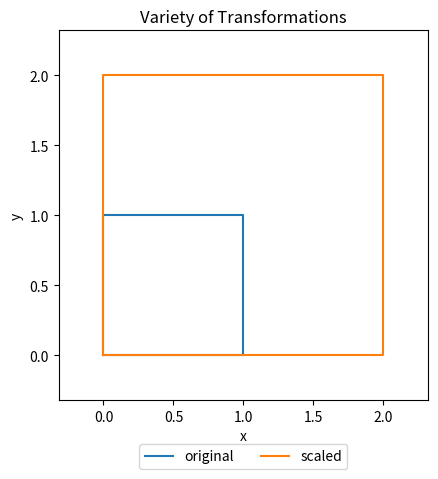
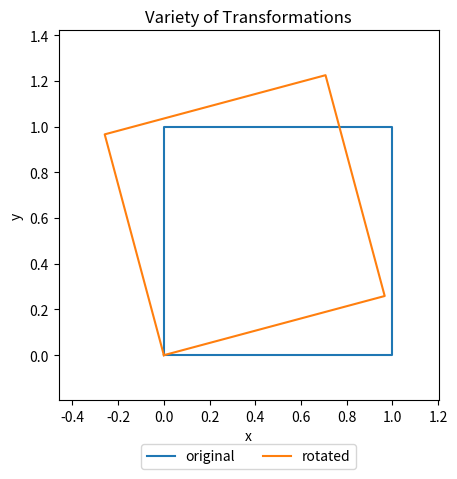
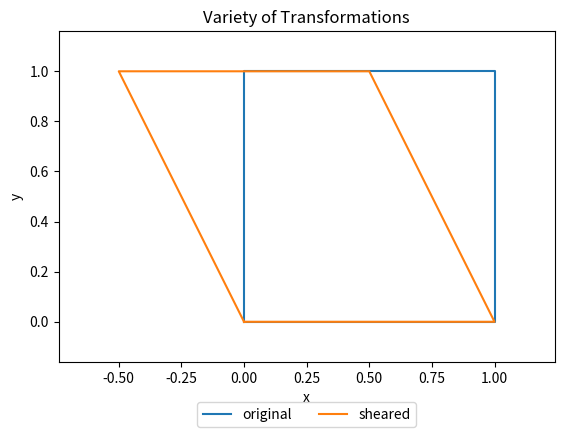
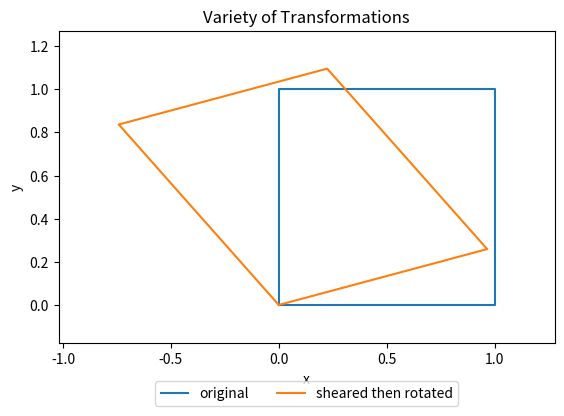
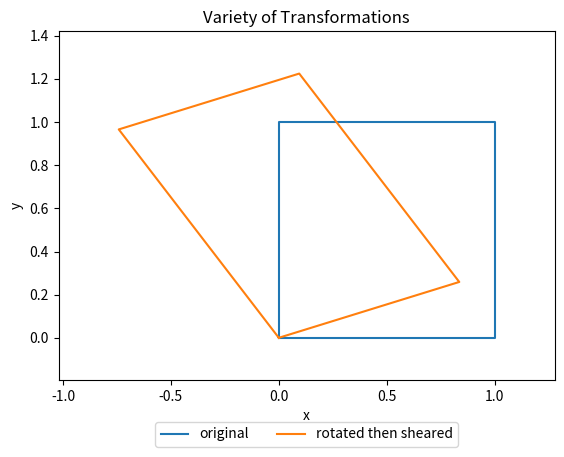

Recreate these plots in Python, in order.
# MA339 Project: Computer Graphics
# 10/4/2015
# [redacted]

import matplotlib
matplotlib.use('Agg')
import numpy as np
import matplotlib.pyplot as plt
import os

########################################
# Part I: Transform & Plot
########################################

# original v's
v1 = [0, 0]
v2 = [1, 0]
v3 = [1, 1]
v4 = [0, 1]

# original V
V = np.array([v1, v2, v3, v4]).T

# figure setup

figures = []
axis = []
fig_count = 5
for i in range(1,fig_count+1):
    fig = plt.figure(i)
    figures.append(fig)
    ax = fig.add_subplot(111, aspect=1.0)
    axis.append(ax)

# transform + plot action
def plot_it(A, V, axis, label):
    if A is None: A = np.diag([1, 1])
    V_trans = np.dot(A, V)
    v1, v2, v3, v4 = zip(*V_trans)

    x, y = zip(v1, v2, v3, v4, v1)
    line3d = axis.plot(x, y, label=str(label))

    return line3d

# Original
for ax in axis:
    original_lines, = plot_it(None, V, ax, 'original')

# Scale
A_scaled = np.diag([2, 2])  # transformation matrix
scaled_lines, = plot_it(A_scaled, V, axis[0], 'scaled')

# Rotate
rot = np.radians(15) # convert to radians
A_rot = np.array([
        [np.cos(rot), -np.sin(rot)],
        [np.sin(rot),  np.cos(rot)]
        ])
rotated_lines, = plot_it(A_rot, V, axis[1], 'rotated')

# Shear
k = -0.5 # skew factor 'k'
A_shear = np.array([
    [1, k],
    [0, 1]
    ])
sheared_lines, = plot_it(A_shear, V, axis[2], 'sheared')

# Shear & Rotate
A_shearrot = np.dot(A_rot, A_shear)
shearrot_lines, = plot_it(A_shearrot, V, axis[3], 'sheared then rotated')

# Rotate & Shear
A_rotshear = np.dot(A_shear, A_rot)
rotshear_lines, = plot_it(A_rotshear, V, axis[4], 'rotated then sheared')


for ax in axis:
    ylim = ax.get_ylim()
    xlim = ax.get_xlim()

    dy = abs(ylim[0] - ylim[1])
    dx = abs(xlim[0] - xlim[1])

    ax.axis([
        xlim[0] - dx*0.1,
        xlim[1] + dx*0.1,
        ylim[0] - dy*0.1,
        ylim[1] + dy*0.1
        ])

    ax.legend(
        loc='upper center',
        bbox_to_anchor=(0.5, -0.1),
        fancybox = True,
        ncol = 3
    )

    ax.set_title('Variety of Transformations')
    ax.set_xlabel('x')
    ax.set_ylabel('y')



path = '.'
for i, fig in enumerate(figures):
    fig.savefig(os.path.join(path, "out{}.png".format(i)) , bbox_inches='tight')

########################################
# Part II: Animation
########################################


